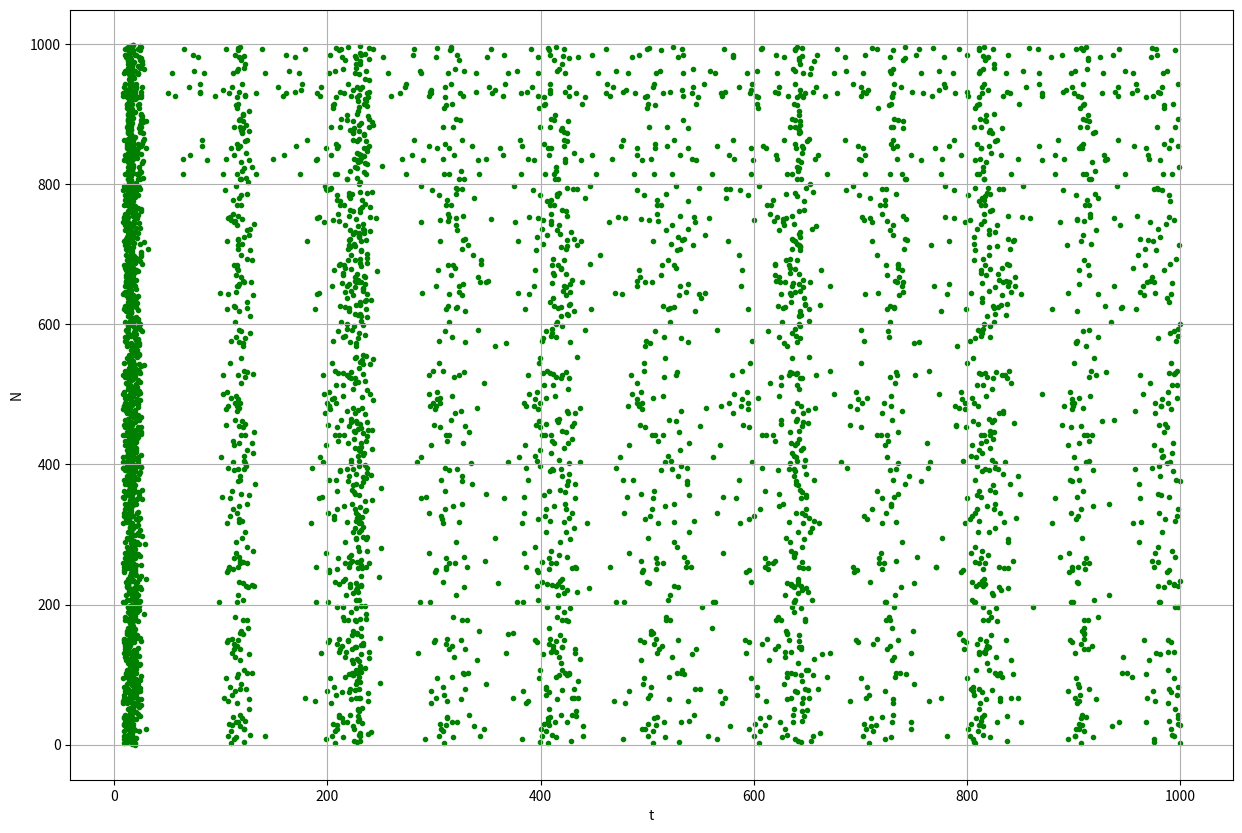

The matplotlib source for this figure:
import matplotlib.pyplot as plt
import numpy as np

num_active = 800
num_passive = 200

a = 0.02 + 0.08 * np.random.uniform(low=0, high=1, size=num_passive)
b = 0.25 - 0.05 * np.random.uniform(low=0, high=1, size=num_passive)
c = -65. + 15. * (np.random.uniform(low=0, high=1, size=num_active) ** 2.)
d = 8. - 6. * (np.random.uniform(low=0, high=1, size=num_active) ** 2.)

neurons = []
for i in range(num_active + num_passive):
    if i < num_active:
        neurons.append([
            0.02,
            0.2,
            c[i],
            d[i]
        ])
    else:
        neurons.append([
            a[i - num_active],
            b[i - num_active],
            -65,
            2
        ])

v_curr = []
u_curr = []

for i in range(num_active + num_passive):
    v_curr.append(-65.)
    u_curr.append(v_curr[i] * neurons[i][1])

active_neurons = 0.5 * np.random.uniform(low=0, high=1, size=(num_active + num_passive, num_active))
passive_neurons = -np.random.uniform(low=0, high=1, size=(num_active + num_passive, num_passive))
W = np.hstack((active_neurons, passive_neurons))

I_active = 5. * np.random.uniform(low=0, high=1, size=num_active)
I_passive = 2. * np.random.uniform(low=0, high=1, size=num_passive)
I = np.concatenate((I_active, I_passive), axis=None)

t_0 = 0
t_n = 1000
h = 0.5

impulse_t = []
impulse_y_neuron = []

t = np.arange(start=t_0, stop=t_n, step=h)
for cur in range(len(t)):
    t_cur = t[cur]
    active = []
    for i in range(num_active + num_passive):
        if v_curr[i] >= 30:
            v_curr[i] = neurons[i][2]
            u_curr[i] += neurons[i][3]

            impulse_t.append(t_cur)
            impulse_y_neuron.append(i)

            active.append(True)

        else:
            active.append(False)


    I_cur = I + np.sum(W[:, active], axis=1)

    for i in range(num_active + num_passive):
        v_curr[i] = v_curr[i] + h * (0.04 * v_curr[i] ** 2 + 5 * v_curr[i] + 140 - u_curr[i] + I_cur[i])
        u_curr[i] = u_curr[i] + h * (neurons[i][0] * (neurons[i][1] * v_curr[i] - u_curr[i]))

plt.figure(figsize=(15, 10))
plt.grid()
plt.xlabel('t')
plt.ylabel('N')
plt.scatter(impulse_t, impulse_y_neuron, marker='.', color="green")
plt.savefig('.\Figures\_NeuronNetwork.svg')
plt.show()
